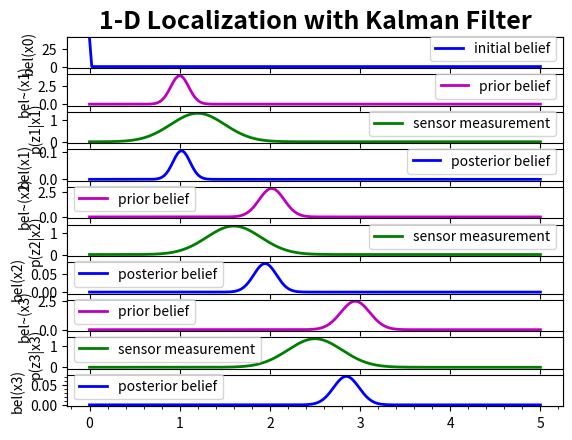

The script that saved this image:
import numpy as np
import matplotlib.pyplot as plt
from matplotlib import gridspec

def normal_pdf(x, mu, var):
    return np.exp(-0.5 * (x-mu)**2 / var) /  np.sqrt(2*np.pi*var)


def measurement_update(mu1, var1, mu2, var2):
    new_mean = (var2*mu1 + var1*mu2) / (var1 + var2)
    new_var = 1 / (1/var1 + 1/var2)
    return new_mean, new_var


def action_update(mu1, var1, mu2, var2):
    new_mean = mu1 + mu2
    new_var = var1 + var2
    return new_mean, new_var


def my_subplot(x, y, color, legend, ylabel, gs, sp_iter):
    fig = plt.figure(1)
    ax = fig.add_subplot(gs[sp_iter.__next__()])
    ax.plot(x, y, lw=2, color=color, label=legend)
    plt.legend()
    plt.ylabel(ylabel)
    plt.draw()
    return ax


def main():
    movements = np.array([1, 1, 1])
    measurements = np.array([1.2, 1.6, 2.5])
    sigma_sensor, sigma_action = 0.3, 0.1
    var_sensor, var_action = sigma_sensor**2, sigma_action**2
    velocity, dt = 1, 1
    time_steps = range(1, 4)
    # We know that x=0 at time t=0
    x_mu, x_var = 0, 0  
    
    # Initialize plots
    np.set_printoptions(precision=4, suppress=True)
    fig = plt.figure(1)
    plt.gca().axes.get_xaxis().set_visible(False)
    plt.gca().axes.get_yaxis().set_visible(False)
    plt.title('1-D Localization with Kalman Filter', fontsize=18, fontweight='bold')
    plt.xlim(0, 5)
    num_subplots = len(time_steps) * 3 + 1
    sp_iter = iter(range(num_subplots))
    gs = gridspec.GridSpec(nrows=num_subplots, ncols=1)
    
    x_space = np.linspace(0, 5, 200)
    belief = np.zeros_like(x_space)
    dx = (x_space[-1] - x_space[0]) / len(x_space)
    belief[0] = 1 / dx
    my_subplot(x_space, belief, 'b', 'initial belief', 'bel(x0)', gs, sp_iter)
    
    for t in time_steps:
        # Action update (prediction) - convolution
        [x_mu, x_var] = action_update(x_mu, x_var, velocity*dt, var_action)
        belief = np.array( [normal_pdf(x, x_mu, x_var) for x in x_space] )
        my_subplot(x_space, belief, 'm', 'prior belief', 'bel~(x%d)' % t, gs, sp_iter)

        # Measurement update (correction)
        z = measurements[t-1]
        p_sense = np.array([normal_pdf(x, z, var_sensor) for x in x_space] )
        my_subplot(x_space, p_sense, 'g', 'sensor measurement', 'p(z%d|x%d)' % (t,t), gs, sp_iter)

        [x_mu, x_var] = measurement_update(x_mu, x_var, z, var_sensor)
        belief = np.array( [normal_pdf(x, x_mu, x_var) for x in x_space] )

        # Normalize
        η = 1/sum(belief)
        belief *= η
        ax = my_subplot(x_space, belief, 'b', 'posterior belief', 'bel(x%d)' % t, gs, sp_iter)


    print('The mean and variance of the belief are %.4f and %.4f respectively.' % (x_mu, x_var), gs, sp_iter)
    plt.minorticks_on()
    plt.show()
    
    
if __name__ == "__main__":
    main()